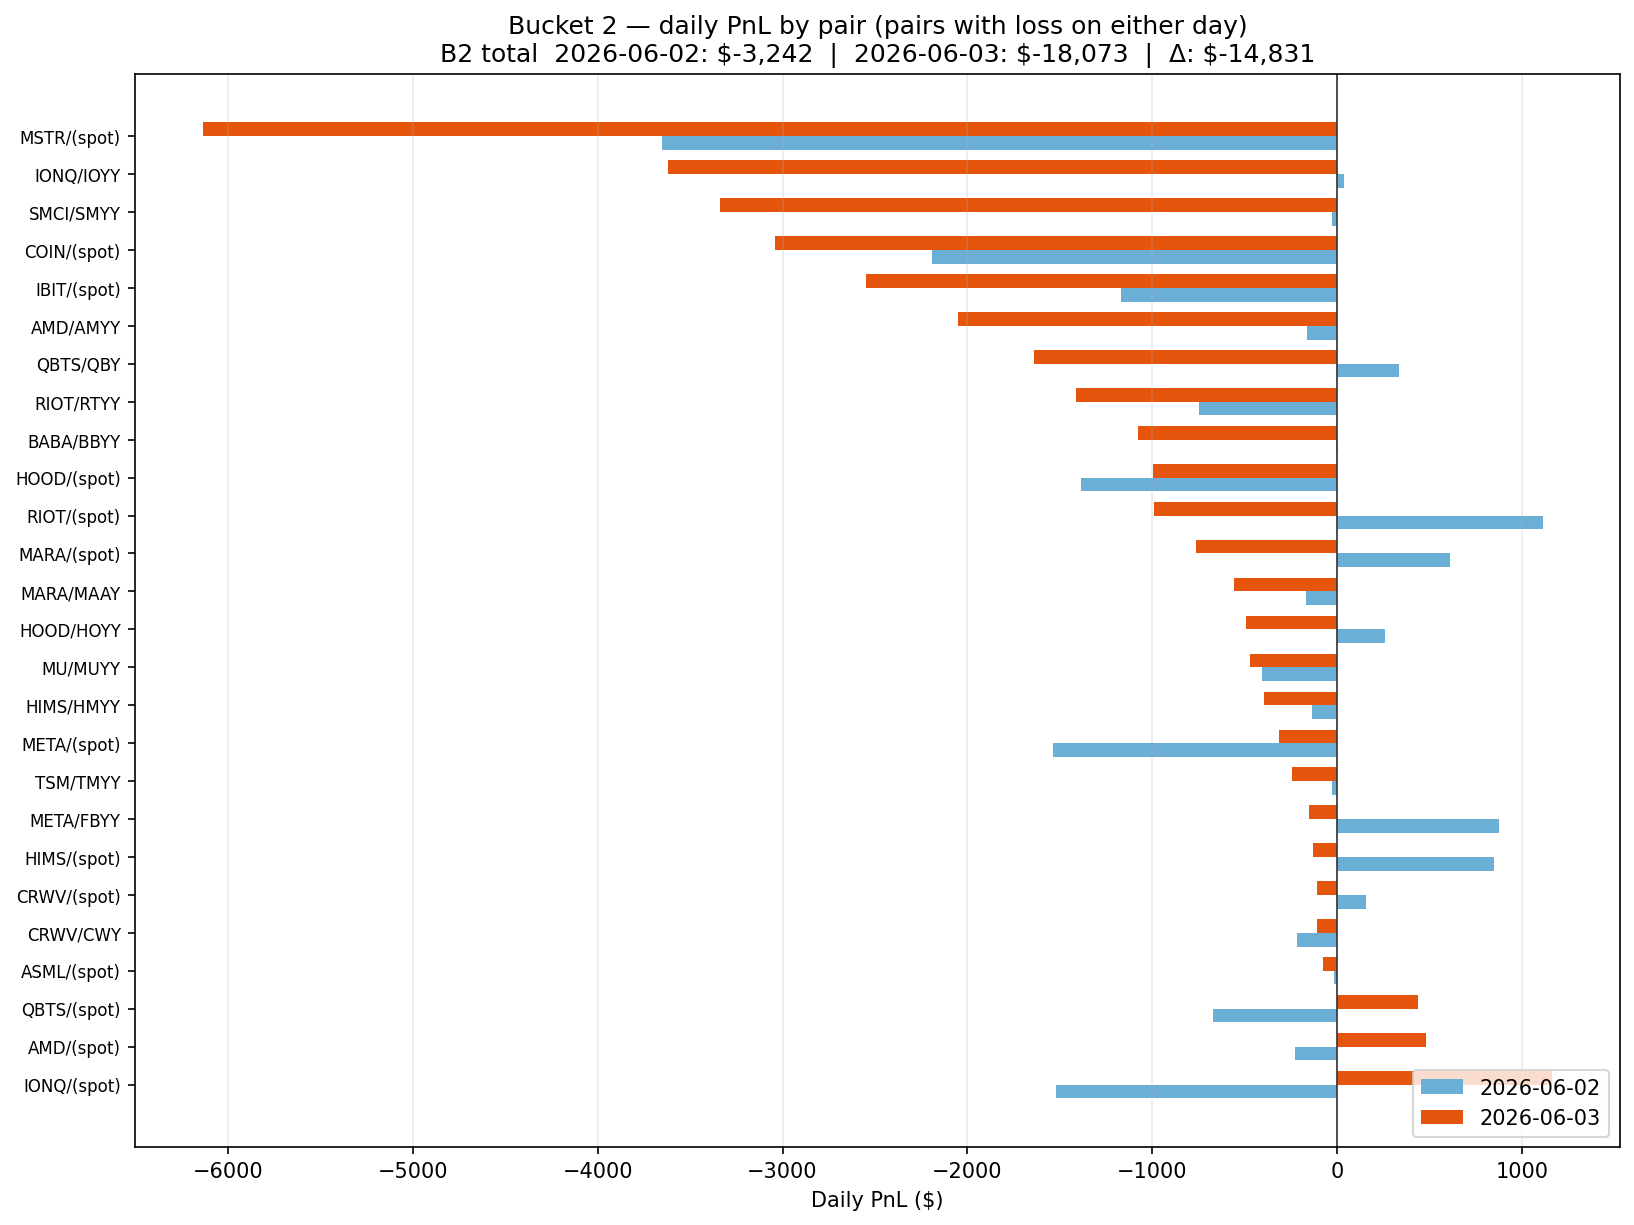

The data file committed next to this chart (first rows):
pair_key, pnl_a, pnl_b, pnl_chg, day_a, day_b
IONQ/(spot), -1520, 1162, 2682, 2026-06-02, 2026-06-03
AMD/(spot), -231, 480, 711, 2026-06-02, 2026-06-03
QBTS/(spot), -673, 437.5, 1110, 2026-06-02, 2026-06-03
ASML/(spot), -15.81, -76.8, -60.99, 2026-06-02, 2026-06-03
CRWV/CWY, -219.7, -107.8, 111.9, 2026-06-02, 2026-06-03
CRWV/(spot), 154.4, -109.1, -263.5, 2026-06-02, 2026-06-03
HIMS/(spot), 849.9, -132, -981.9, 2026-06-02, 2026-06-03
META/FBYY, 875.9, -153.1, -1029, 2026-06-02, 2026-06-03
TSM/TMYY, -29.11, -242.5, -213.4, 2026-06-02, 2026-06-03
META/(spot), -1539, -316.7, 1222, 2026-06-02, 2026-06-03
HIMS/HMYY, -135.6, -398.7, -263.1, 2026-06-02, 2026-06-03
MU/MUYY, -407.3, -474.4, -67.03, 2026-06-02, 2026-06-03
HOOD/HOYY, 258.4, -492.3, -750.7, 2026-06-02, 2026-06-03
MARA/MAAY, -170.4, -560.2, -389.8, 2026-06-02, 2026-06-03
MARA/(spot), 609.8, -763.2, -1373, 2026-06-02, 2026-06-03
RIOT/(spot), 1114, -993.9, -2108, 2026-06-02, 2026-06-03
HOOD/(spot), -1384, -996.3, 387.5, 2026-06-02, 2026-06-03
BABA/BBYY, -5.862, -1079, -1073, 2026-06-02, 2026-06-03
RIOT/RTYY, -750.5, -1412, -661.6, 2026-06-02, 2026-06-03
QBTS/QBY, 336.2, -1640, -1976, 2026-06-02, 2026-06-03
AMD/AMYY, -165.1, -2053, -1888, 2026-06-02, 2026-06-03
IBIT/(spot), -1170, -2549, -1379, 2026-06-02, 2026-06-03
COIN/(spot), -2194, -3039, -845, 2026-06-02, 2026-06-03
SMCI/SMYY, -27.34, -3339, -3312, 2026-06-02, 2026-06-03
IONQ/IOYY, 38.13, -3620, -3658, 2026-06-02, 2026-06-03
MSTR/(spot), -3650, -6135, -2485, 2026-06-02, 2026-06-03
